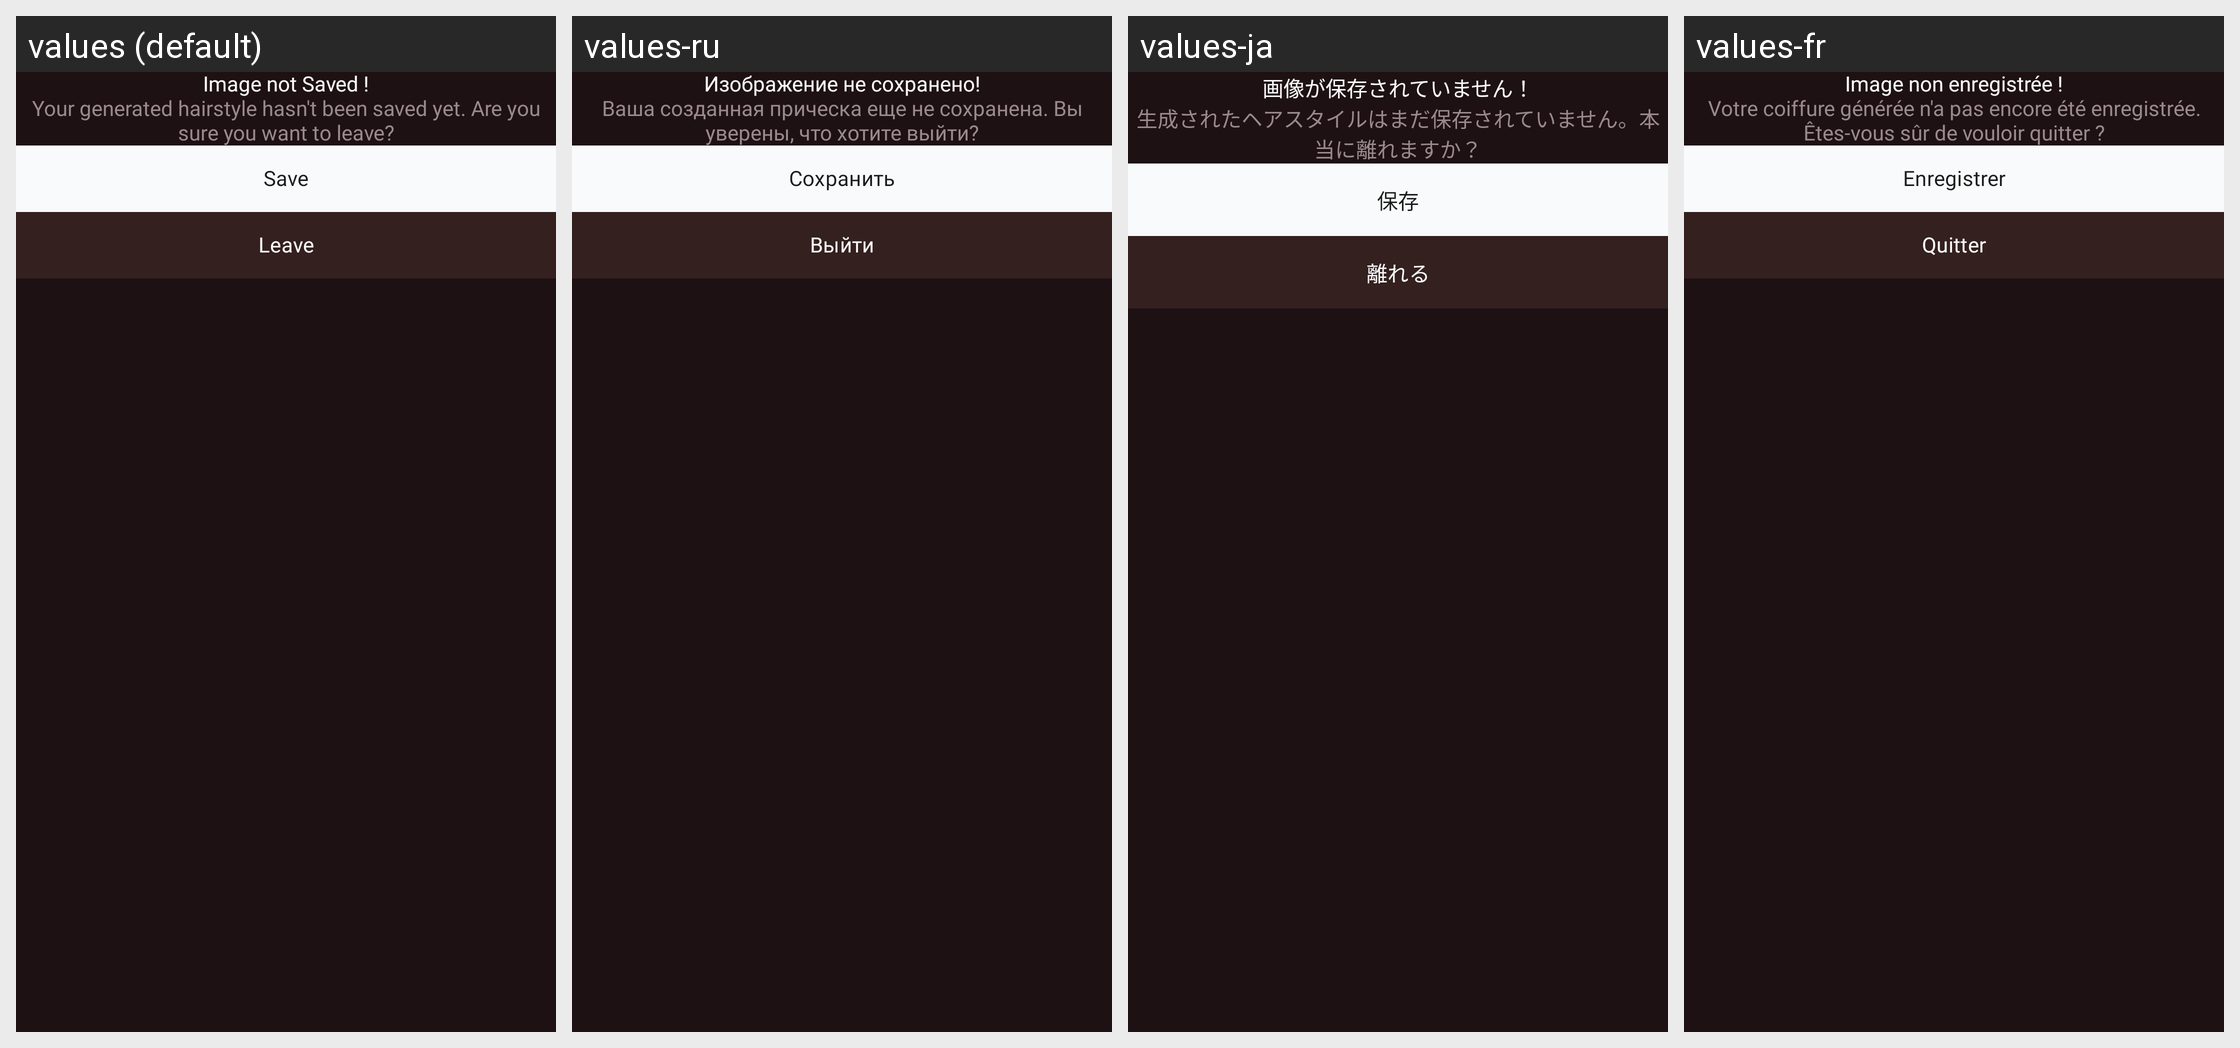

For this localized Android screen grid, give each drawn string resource with its value in every locale shown.
Android screen res/layout/bottom_sheet_image_not_saved.xml rendered under 4 locales, left to right: values (default), values-ru, values-ja, values-fr. Device: Nexus 5 (rendered at 1080×1920; each locale shown at half size, 540×960, under a caption strip naming it); theme Theme.AIHairstyleStudio.
Other locales in the repository, not shown: values-af, values-de, values-el, values-en-rGB, values-es, values-fil, values-hi, values-id, values-it, values-ko, values-nl, values-pt, values-pt-rBR, values-th, values-tr, values-zh-rCN.
Strings drawn on this screen, with the default value and each locale's value (text and hints the layout hard-codes, and strings that could not be matched under every locale, appear in the picture but are not listed):

image_not_saved_title
  values: Image not Saved !
  values-ru: Изображение не сохранено!
  values-ja: 画像が保存されていません！
  values-fr: Image non enregistrée !

image_not_saved_message
  values: Your generated hairstyle hasn't been saved yet. Are you sure you want to leave?
  values-ru: Ваша созданная прическа еще не сохранена. Вы уверены, что хотите выйти?
  values-ja: 生成されたヘアスタイルはまだ保存されていません。本当に離れますか？
  values-fr: Votre coiffure générée n'a pas encore été enregistrée. Êtes-vous sûr de vouloir quitter ?

save
  values: Save
  values-ru: Сохранить
  values-ja: 保存
  values-fr: Enregistrer

leave
  values: Leave
  values-ru: Выйти
  values-ja: 離れる
  values-fr: Quitter
